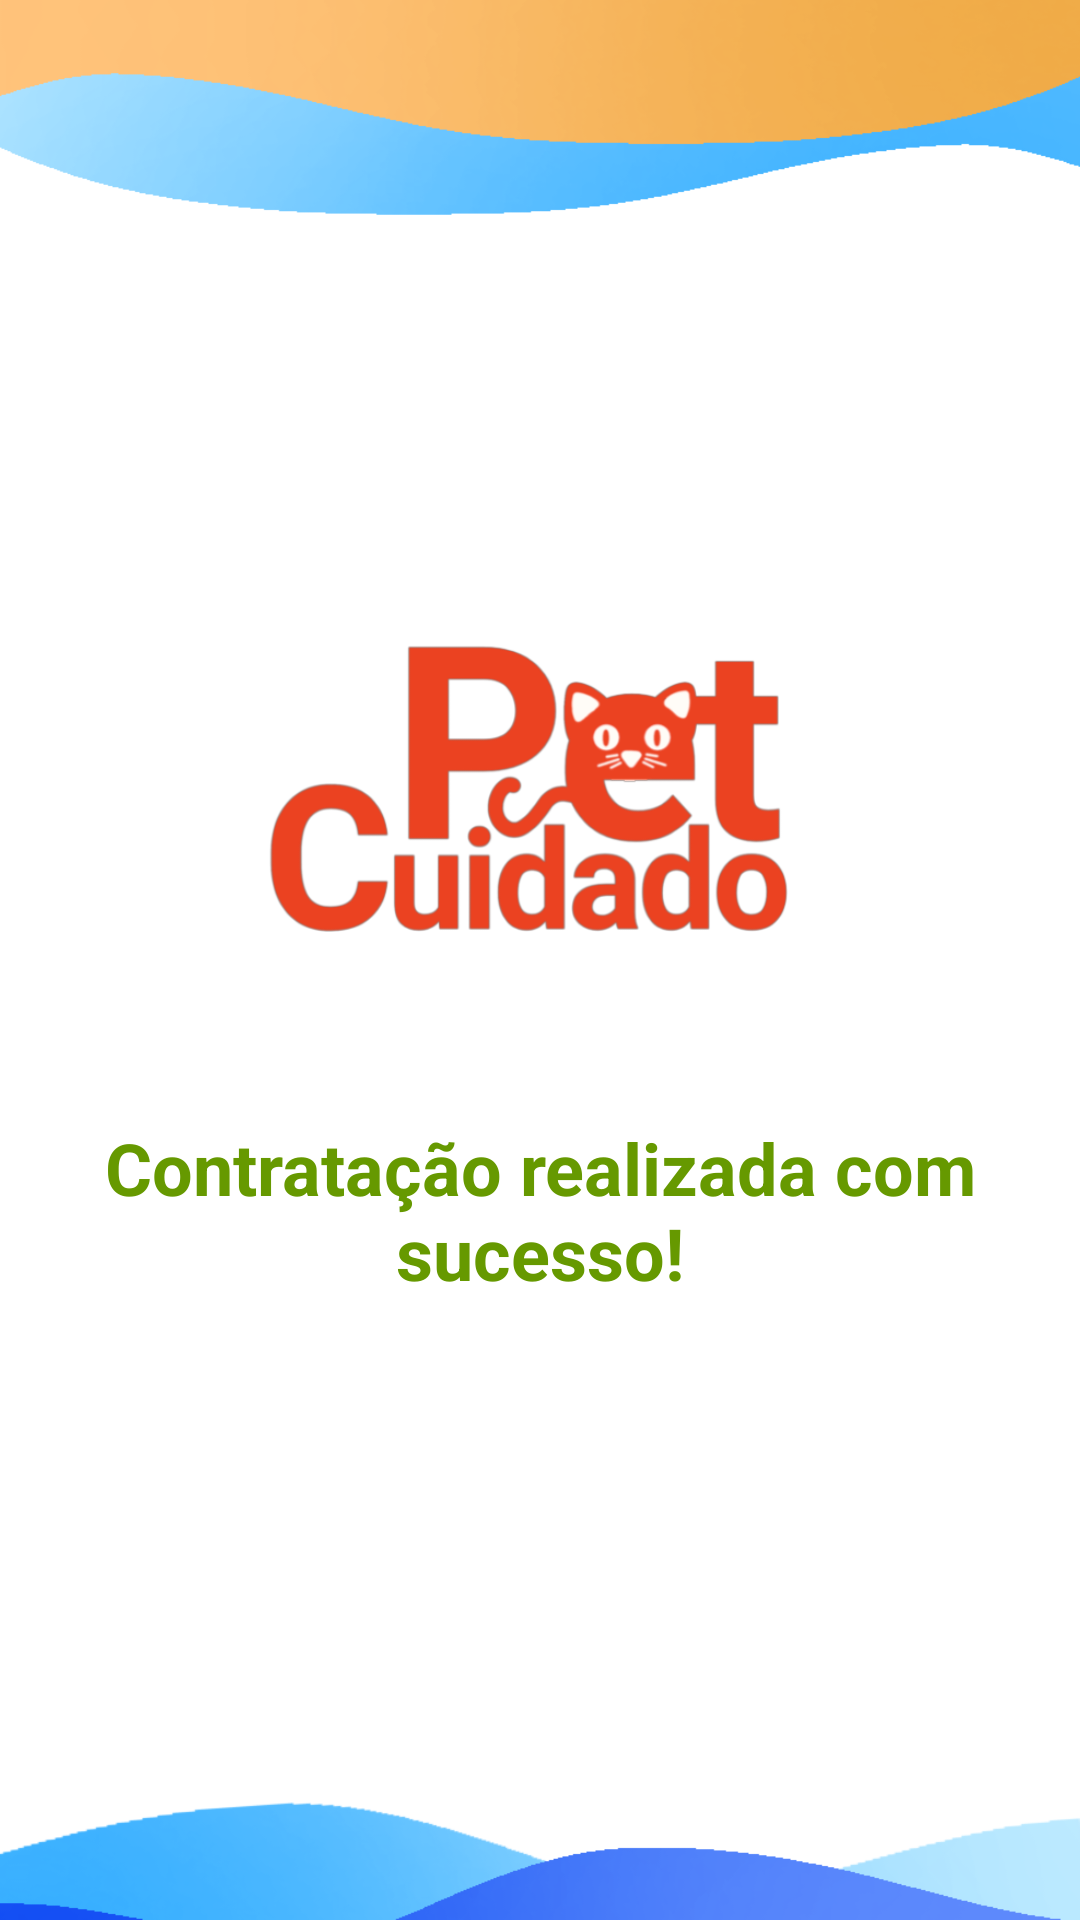

Produce the Android XML layout that renders to this screen, including the resource entries it uses.
<!-- AndroidManifest.xml: application theme Theme.PetSittersApp -->
<!-- res/layout/activity_contract_success.xml -->
<androidx.constraintlayout.widget.ConstraintLayout
    xmlns:android="http://schemas.android.com/apk/res/android"
    xmlns:app="http://schemas.android.com/apk/res-auto"
    xmlns:tools="http://schemas.android.com/tools"
    android:layout_width="match_parent"
    android:layout_height="match_parent"
    android:padding="16dp"
    android:background="@drawable/fundo3">

    <TextView
        android:id="@+id/tvSuccessMessage"
        android:layout_width="0dp"
        android:layout_height="wrap_content"
        android:gravity="center"
        android:text="Contratação realizada com sucesso!"
        android:textColor="@android:color/holo_green_dark"
        android:textSize="24sp"
        android:textStyle="bold"
        app:layout_constraintBottom_toBottomOf="parent"
        app:layout_constraintEnd_toEndOf="parent"
        app:layout_constraintHorizontal_bias="0.0"
        app:layout_constraintStart_toStartOf="parent"
        app:layout_constraintTop_toBottomOf="@+id/imageView3"
        app:layout_constraintVertical_bias="0.1" />

    <ImageView
        android:id="@+id/imageView3"
        android:layout_width="199dp"
        android:layout_height="172dp"
        android:layout_marginTop="164dp"
        app:layout_constraintEnd_toEndOf="parent"
        app:layout_constraintStart_toStartOf="parent"
        app:layout_constraintTop_toTopOf="parent"
        app:srcCompat="@drawable/logoinicial" />

    <ProgressBar
        android:id="@+id/progressBar"
        style="?android:attr/progressBarStyle"
        android:layout_width="wrap_content"
        android:layout_height="wrap_content"
        app:layout_constraintBottom_toBottomOf="parent"
        app:layout_constraintEnd_toEndOf="parent"
        app:layout_constraintHorizontal_bias="0.498"
        app:layout_constraintStart_toStartOf="parent"
        app:layout_constraintTop_toBottomOf="@+id/tvSuccessMessage"
        app:layout_constraintVertical_bias="0.263" />

</androidx.constraintlayout.widget.ConstraintLayout>
<!-- resources referenced by this layout -->
<resources>
  <!-- drawable fundo3: png bitmap (drawable, 101132 bytes) -->
  <!-- drawable logoinicial: png bitmap (drawable, 59853 bytes) -->
  <style name="Theme.PetSittersApp" parent="Theme.MaterialComponents.DayNight.NoActionBar">
          
          <item name="colorPrimary">@color/purple_500</item>
          <item name="colorPrimaryVariant">@color/purple_700</item>
          <item name="colorOnPrimary">@color/white</item>
          
          <item name="colorSecondary">@color/teal_200</item>
          <item name="colorSecondaryVariant">@color/teal_700</item>
          <item name="colorOnSecondary">@color/black</item>
          
          <item name="android:statusBarColor">?attr/colorPrimaryVariant</item>
          
      </style>
  <!-- not gathered from this repository: default colours our renderer supplied (Android Studio template values) -->
  <color name="purple_500">#FF6200EE</color>
  <color name="purple_700">#FF3700B3</color>
  <color name="teal_200">#FF03DAC5</color>
  <color name="teal_700">#FF018786</color>
  <color name="black">#FF000000</color>
  <color name="white">#FFFFFFFF</color>
</resources>
